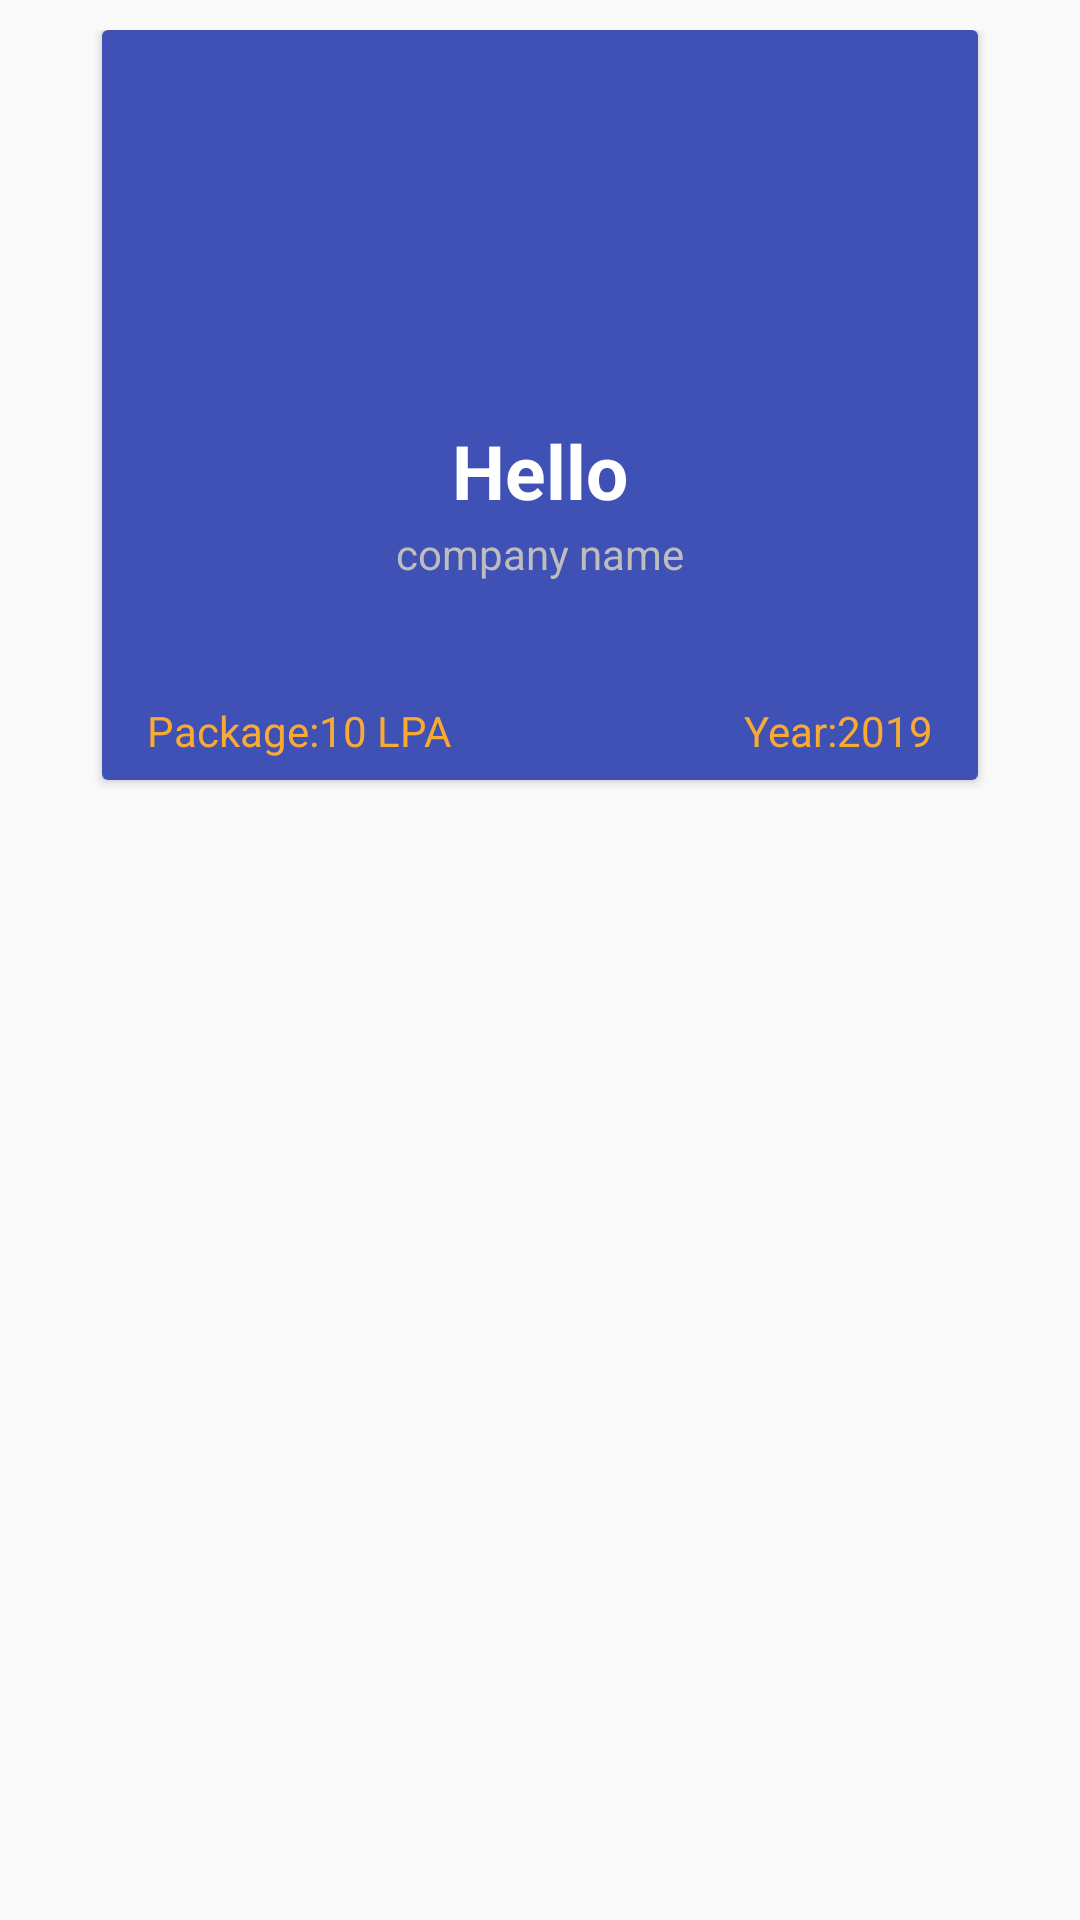

Layout XML and referenced resources for this Android screen:
<!-- AndroidManifest.xml: application theme AppTheme -->
<!-- res/layout/story_card_layout.xml -->
<?xml version="1.0" encoding="utf-8"?>
<LinearLayout xmlns:android="http://schemas.android.com/apk/res/android"
    xmlns:app="http://schemas.android.com/apk/res-auto"
    android:orientation="vertical"
    android:layout_width="match_parent"
    android:layout_height="wrap_content"
    android:padding="10dp">

    <androidx.cardview.widget.CardView
        android:layout_width="match_parent"
        android:layout_height="250dp"
        android:layout_gravity="center_horizontal"
        android:layout_marginStart="24dp"
        android:layout_marginEnd="24dp"
        android:elevation="20dp">

        <LinearLayout
            android:id="@+id/storyLinearLayout"
            android:layout_width="match_parent"
            android:layout_height="match_parent"
            android:background="#3F51B5"
            android:orientation="vertical">

            <ImageView
                android:id="@+id/imageView"
                android:layout_width="70dp"
                android:layout_height="70dp"
                android:layout_gravity="center"
                android:layout_marginTop="40dp"
                android:layout_marginBottom="20dp"
                android:background="@drawable/rounded_image_white"
                android:scaleType="fitCenter"
                app:srcCompat="@mipmap/ic_launcher" />

            <TextView
                android:id="@+id/nameTextView"
                android:layout_width="match_parent"
                android:layout_height="30dp"
                android:layout_marginBottom="5dp"
                android:gravity="center"
                android:text="Hello"
                android:textColor="@android:color/primary_text_dark"
                android:textSize="25sp"
                android:textStyle="bold" />

            <TextView
                android:id="@+id/companyTextView"
                android:layout_width="match_parent"
                android:layout_height="wrap_content"
                android:layout_marginBottom="38dp"
                android:gravity="center"
                android:text="company name"
                android:textColor="#BDBDBD" />

            <RelativeLayout
                android:layout_width="match_parent"
                android:layout_height="wrap_content">

                <TextView
                    android:id="@+id/packageTextView"
                    android:layout_width="wrap_content"
                    android:layout_height="wrap_content"
                    android:layout_alignParentStart="true"
                    android:paddingLeft="15dp"
                    android:paddingTop="2dp"
                    android:paddingBottom="2dp"
                    android:text="Package:10 LPA"
                    android:textColor="@color/colorAccent" />

                <TextView
                    android:id="@+id/yearTextView"
                    android:layout_width="wrap_content"
                    android:layout_height="wrap_content"
                    android:layout_alignParentEnd="true"
                    android:paddingTop="2dp"
                    android:paddingRight="15dp"
                    android:paddingBottom="2dp"
                    android:text="Year:2019"
                    android:textColor="@color/colorAccent" />
            </RelativeLayout>

        </LinearLayout>
    </androidx.cardview.widget.CardView>

</LinearLayout>
<!-- resources referenced by this layout -->
<resources>
  <color name="colorAccent">#F9AA33</color>
  <style name="AppTheme" parent="Theme.AppCompat.Light.NoActionBar">
          
          <item name="colorPrimary">@color/colorPrimary</item>
          <item name="colorPrimaryDark">@color/colorPrimaryDark</item>
          <item name="colorAccent">@color/colorAccent</item>
      </style>
  <color name="colorPrimary">#4A6572</color>
  <color name="colorPrimaryDark">#232F34</color>
</resources>
